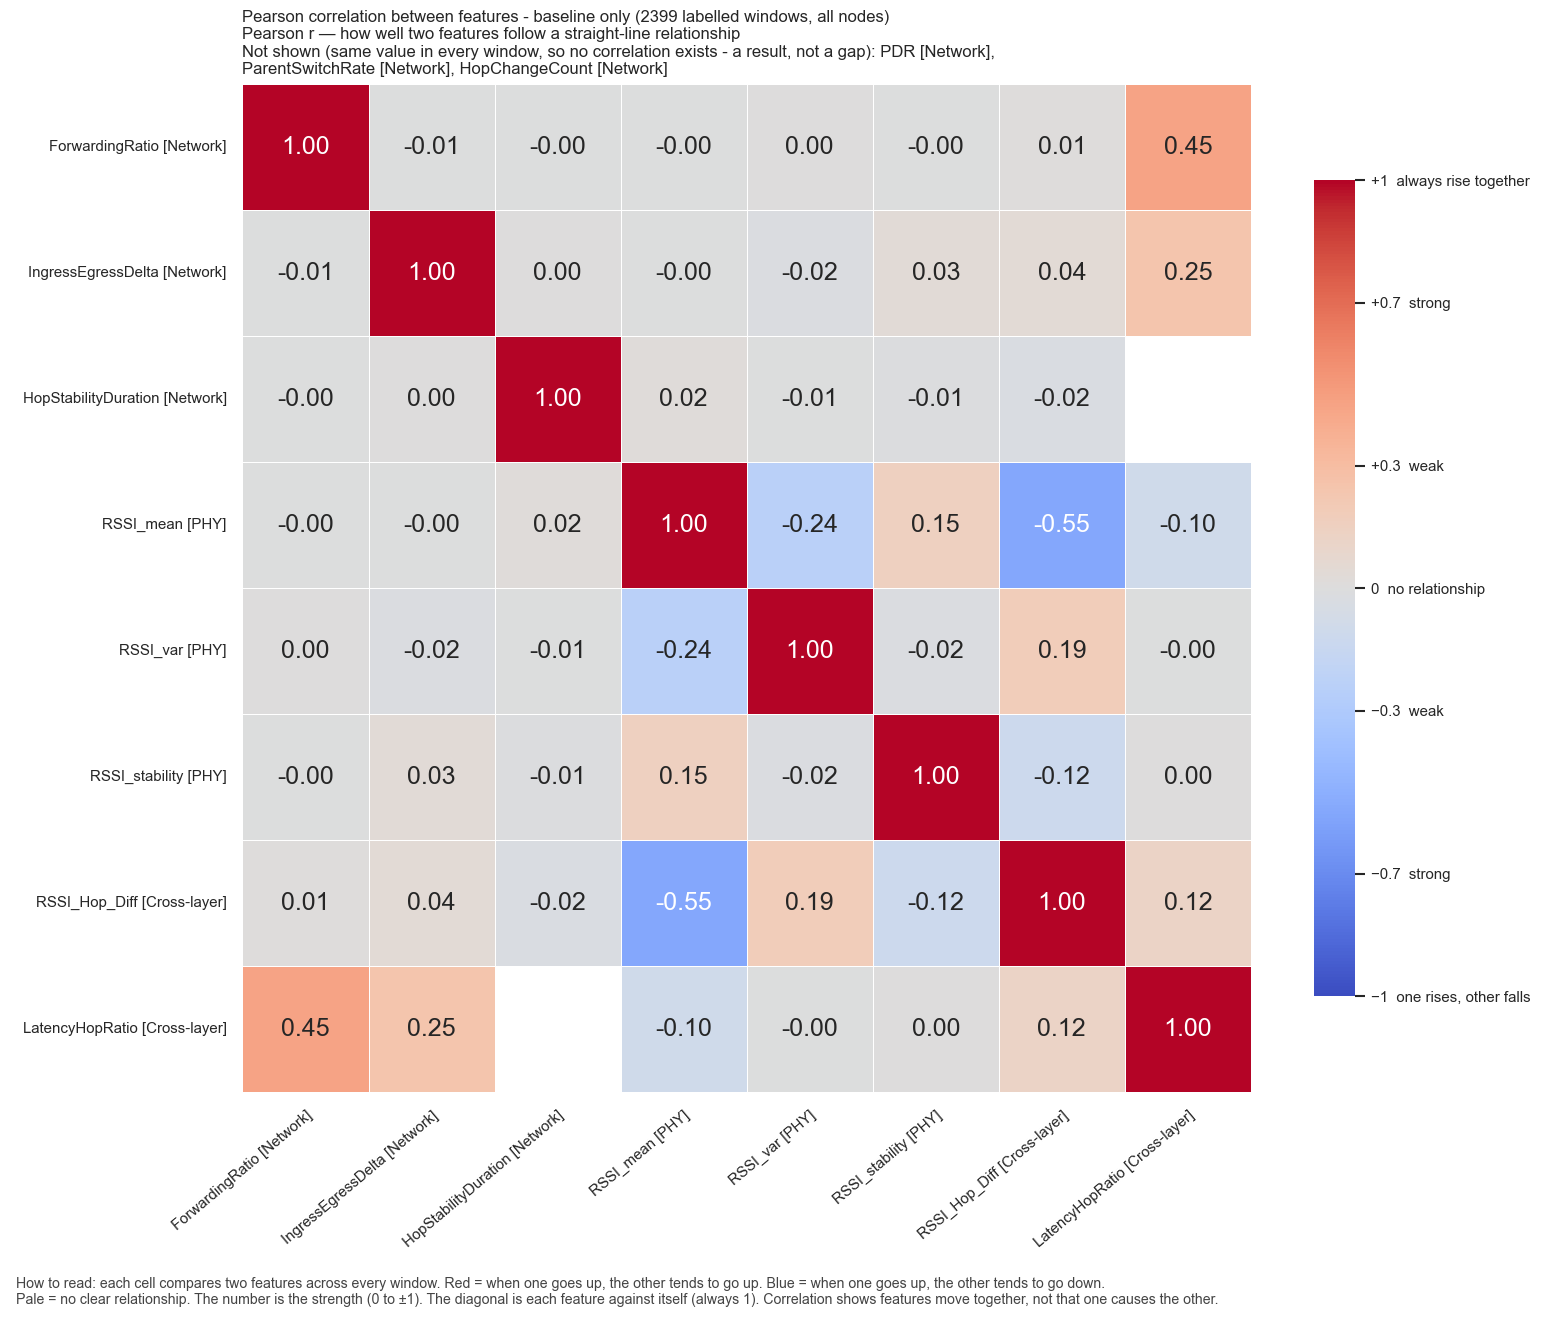

Data behind this chart, as committed beside it:
, ForwardingRatio, IngressEgressDelta, HopStabilityDuration, RSSI_mean, RSSI_var, RSSI_stability, RSSI_Hop_Diff, LatencyHopRatio
ForwardingRatio, 1.0, -0.007072, -3.903578352392672e-05, -0.002772, 0.0008868, -0.0001831, 0.0118, 0.4456
IngressEgressDelta, -0.007072, 1.0, 0.001639, -4.884883088197333e-05, -0.01669, 0.03187, 0.04124, 0.2483
HopStabilityDuration, -3.903578352392672e-05, 0.001639, 1.0, 0.01628, -0.007747, -0.008108, -0.02456, 
RSSI_mean, -0.002772, -4.884883088197333e-05, 0.01628, 1.0, -0.2417, 0.1519, -0.5531, -0.09893
RSSI_var, 0.0008868, -0.01669, -0.007747, -0.2417, 1.0, -0.01903, 0.1857, -0.002184
RSSI_stability, -0.0001831, 0.03187, -0.008108, 0.1519, -0.01903, 1.0, -0.125, 0.004757
RSSI_Hop_Diff, 0.0118, 0.04124, -0.02456, -0.5531, 0.1857, -0.125, 1.0, 0.1181
LatencyHopRatio, 0.4456, 0.2483, , -0.09893, -0.002184, 0.004757, 0.1181, 1.0
